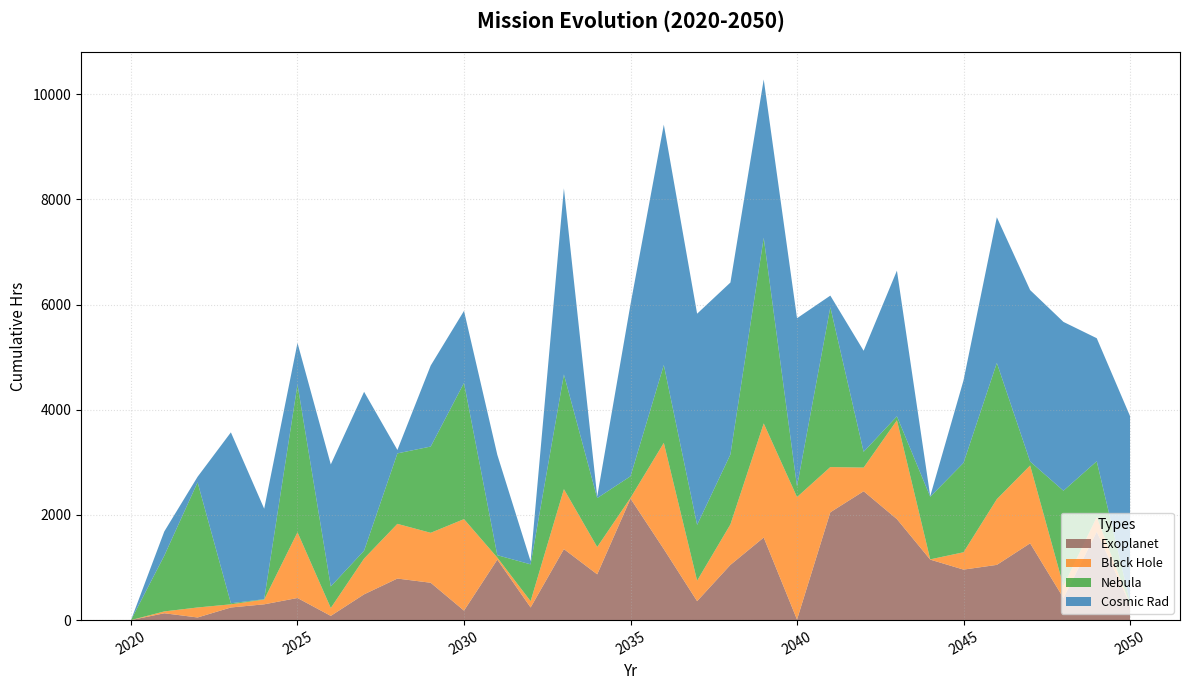

Generate this figure with matplotlib:
import matplotlib.pyplot as plt
import numpy as np

years = np.arange(2020, 2051)

# Shuffled data sequences
exoplanet_surveys = [0, 130, 50, 240, 300, 420, 80, 490, 790, 710, 180, 1150, 240, 1350, 870, 2310, 1350, 360, 1050, 1570, 10, 2050, 2450, 1920, 1150, 960, 1050, 1460, 420, 1680, 300]

black_hole_probes = [0, 35, 190, 60, 90, 1250, 150, 680, 1040, 950, 1740, 39, 120, 1140, 520, 15, 2020, 390, 770, 2170, 2330, 860, 450, 1880, 5, 330, 1250, 1480, 230, 280, 1]

nebula_studies = [0, 1060, 2380, 20, 8, 2810, 410, 150, 1340, 1640, 2590, 45, 700, 2180, 930, 410, 1480, 1060, 1330, 3530, 200, 3040, 300, 75, 1190, 1700, 2590, 75, 1810, 1060, 38]

cosmic_radiation_monitoring = [0, 460, 105, 3250, 1720, 790, 2320, 3021, 65, 1540, 1370, 1910, 60, 3540, 30, 3270, 4571, 4016, 3269, 3010, 3200, 220, 1921, 2770, 12, 1570, 2770, 3260, 3210, 2340, 3540]

fig, ax = plt.subplots(figsize=(12, 7))

colors = ['#8c564b', '#ff7f0e', '#2ca02c', '#1f77b4']

ax.stackplot(years, exoplanet_surveys, black_hole_probes, nebula_studies, cosmic_radiation_monitoring,
             labels=['Exoplanet', 'Black Hole', 'Nebula', 'Cosmic Rad'],
             colors=colors, alpha=0.75)

ax.set_title("Mission Evolution (2020-2050)", fontsize=15, fontweight='bold', pad=18)
ax.set_xlabel("Yr", fontsize=11)
ax.set_ylabel("Cumulative Hrs", fontsize=11)

ax.set_xticks(years[::5])
ax.tick_params(axis='x', rotation=30)

ax.legend(loc='lower right', title="Types", fontsize=9)

ax.grid(True, linestyle=':', alpha=0.4)

plt.tight_layout()
plt.show()
